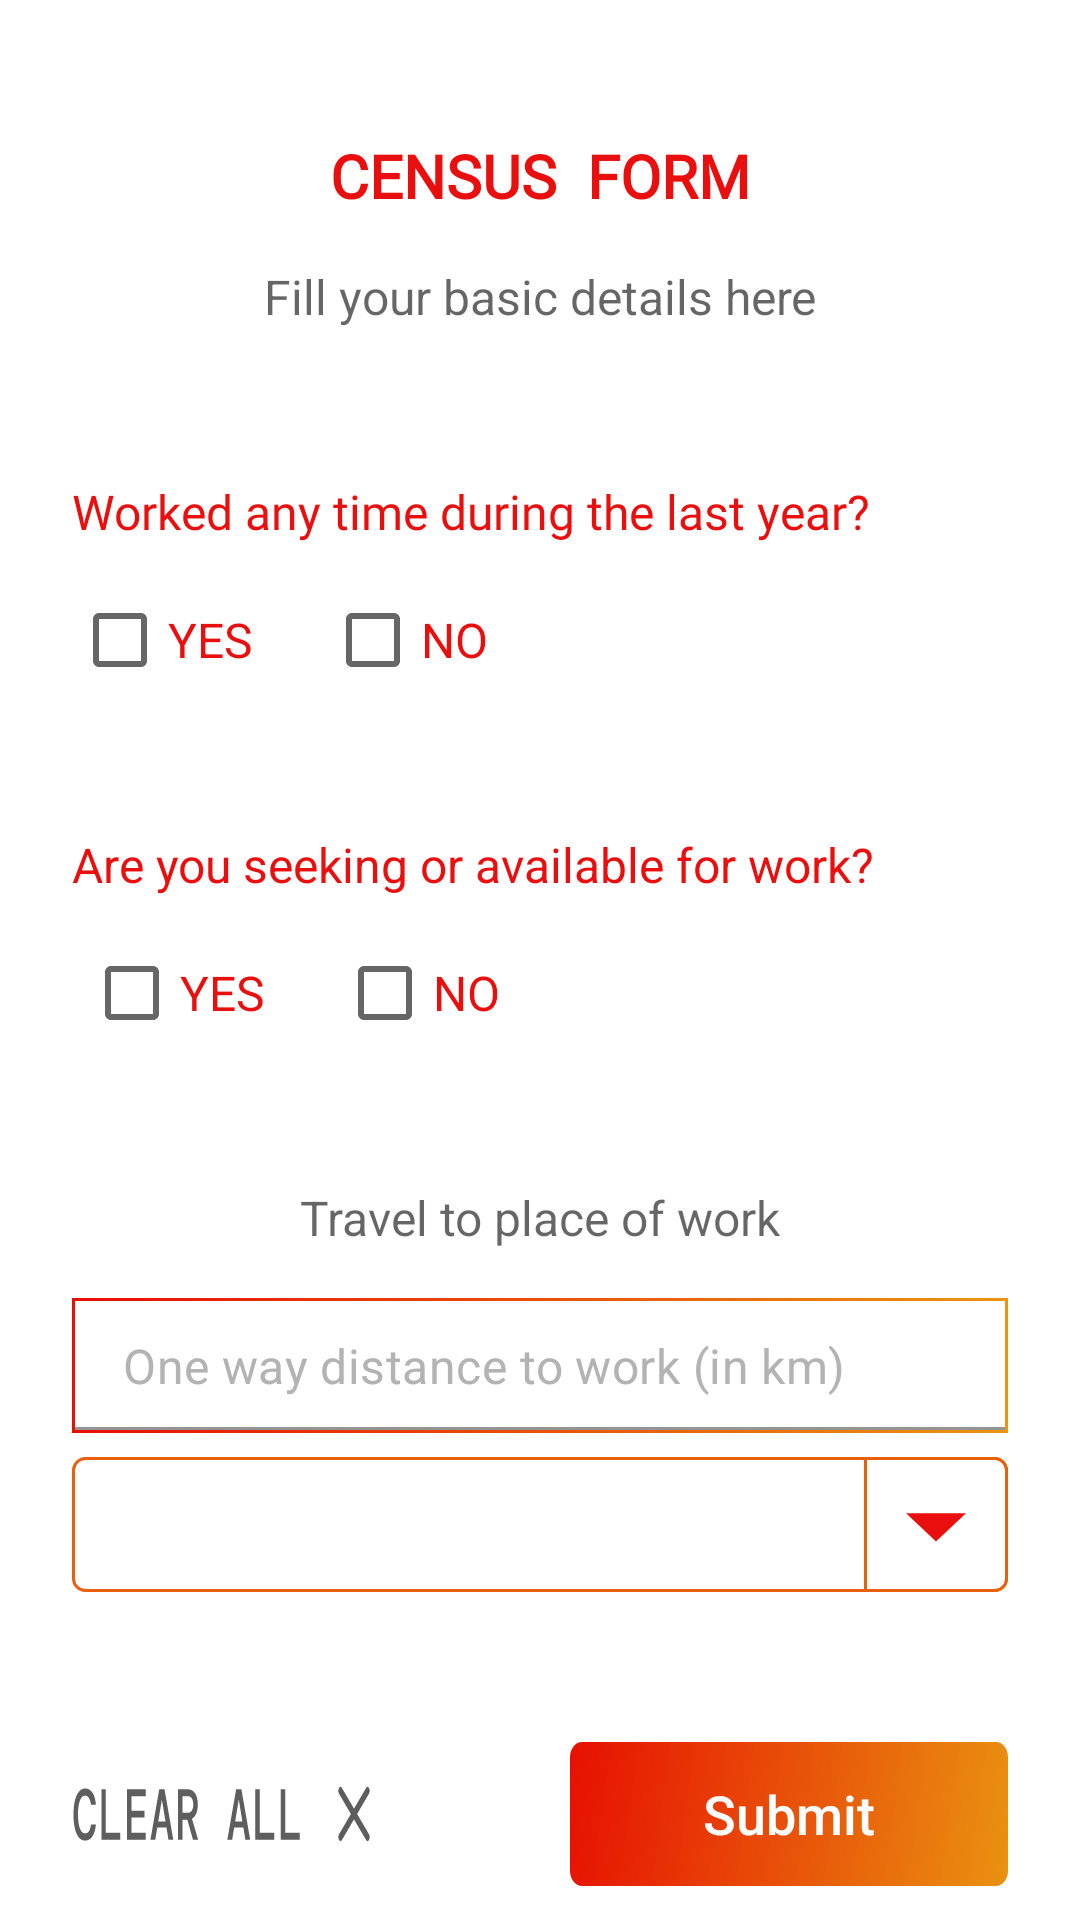

Layout XML and referenced resources for this Android screen:
<!-- AndroidManifest.xml: application theme Theme.Jangarana -->
<!-- res/layout/fragment_user_detail4.xml -->
<?xml version="1.0" encoding="utf-8"?>
<FrameLayout xmlns:android="http://schemas.android.com/apk/res/android"
    xmlns:app="http://schemas.android.com/apk/res-auto"
    xmlns:tools="http://schemas.android.com/tools"
    android:layout_width="match_parent"
    android:layout_height="match_parent"
    android:background="@color/white"
    tools:context=".fragments.UserDetail4Fragment">

    <androidx.core.widget.NestedScrollView
        android:layout_width="match_parent"
        android:layout_height="match_parent">

        <androidx.constraintlayout.widget.ConstraintLayout
            android:layout_width="match_parent"
            android:layout_height="match_parent">

            <TextView
                android:id="@+id/textView9"
                android:layout_width="wrap_content"
                android:layout_height="wrap_content"
                android:layout_gravity="center_horizontal"
                android:layout_marginTop="45dp"
                android:fontFamily="@font/dm_mono"
                android:text="CENSUS  FORM"
                android:textColor="@color/color_primary"
                android:textSize="20sp"
                android:textStyle="bold"
                app:layout_constraintEnd_toEndOf="parent"
                app:layout_constraintStart_toStartOf="parent"
                app:layout_constraintTop_toTopOf="parent" />

            <TextView
                android:id="@+id/textView10"
                android:layout_width="wrap_content"
                android:layout_height="wrap_content"
                android:layout_gravity="center_horizontal"
                android:layout_marginTop="16dp"
                android:text="Fill your basic details here"
                android:textColor="#99000000"
                android:textSize="16sp"
                app:layout_constraintEnd_toEndOf="parent"
                app:layout_constraintStart_toStartOf="parent"
                app:layout_constraintTop_toBottomOf="@+id/textView9" />

            <TextView
                android:id="@+id/textView12"
                android:layout_width="wrap_content"
                android:layout_height="wrap_content"
                android:layout_marginStart="24dp"
                android:layout_marginTop="50dp"
                android:fontFamily="@font/dm_mono"
                android:text="Worked any time during the last year?"
                android:textColor="@color/color_primary"
                android:textSize="16sp"
                app:layout_constraintStart_toStartOf="parent"
                app:layout_constraintTop_toBottomOf="@+id/textView10" />

            <CheckBox
                android:id="@+id/checkBox"
                android:layout_width="wrap_content"
                android:layout_height="wrap_content"
                android:layout_marginStart="24dp"
                android:layout_marginTop="8dp"
                android:text="YES"
                android:textColor="@color/color_primary"
                android:textSize="16sp"
                app:layout_constraintStart_toStartOf="parent"
                app:layout_constraintTop_toBottomOf="@+id/textView12" />

            <CheckBox
                android:id="@+id/checkBox2"
                android:layout_width="wrap_content"
                android:layout_height="wrap_content"
                android:layout_marginStart="24dp"
                android:layout_marginTop="8dp"
                android:text="NO"
                android:textColor="@color/color_primary"
                android:textSize="16sp"
                app:layout_constraintStart_toEndOf="@+id/checkBox"
                app:layout_constraintTop_toBottomOf="@+id/textView12" />

            <TextView
                android:id="@+id/textView13"
                android:layout_width="wrap_content"
                android:layout_height="wrap_content"
                android:layout_marginStart="24dp"
                android:layout_marginTop="40dp"
                android:text="Are you seeking or available for work? "
                android:textColor="@color/color_primary"
                android:textSize="16sp"
                app:layout_constraintStart_toStartOf="parent"
                app:layout_constraintTop_toBottomOf="@+id/checkBox2" />

            <CheckBox
                android:id="@+id/checkBox3"
                android:layout_width="wrap_content"
                android:layout_height="wrap_content"
                android:layout_marginStart="28dp"
                android:layout_marginTop="8dp"
                android:text="YES"
                android:textColor="@color/color_primary"
                android:textSize="16sp"
                app:layout_constraintStart_toStartOf="parent"
                app:layout_constraintTop_toBottomOf="@+id/textView13" />

            <CheckBox
                android:id="@+id/checkBox4"
                android:layout_width="wrap_content"
                android:layout_height="wrap_content"
                android:layout_marginStart="24dp"
                android:layout_marginTop="8dp"
                android:text="NO"
                android:textColor="@color/color_primary"
                android:textSize="16sp"
                app:layout_constraintStart_toEndOf="@+id/checkBox3"
                app:layout_constraintTop_toBottomOf="@+id/textView13" />

            <TextView
                android:id="@+id/textView14"
                android:layout_width="wrap_content"
                android:layout_height="wrap_content"
                android:layout_marginTop="40dp"
                android:text="Travel to place of work"
                android:textColor="#99000000"
                android:textSize="16sp"
                app:layout_constraintEnd_toEndOf="parent"
                app:layout_constraintStart_toStartOf="parent"
                app:layout_constraintTop_toBottomOf="@+id/checkBox4" />


            <com.google.android.material.textfield.TextInputLayout
                android:id="@+id/textInputLayout16"
                android:layout_width="match_parent"
                android:layout_height="45dp"
                android:layout_marginStart="24dp"
                android:layout_marginTop="16dp"
                android:layout_marginEnd="24dp"
                android:background="@drawable/gradient_primary"
                app:circularflow_defaultRadius="4dp"
                app:hintEnabled="false"
                android:padding="1dp"
                app:layout_constraintEnd_toEndOf="parent"
                app:layout_constraintStart_toStartOf="parent"
                app:layout_constraintTop_toBottomOf="@+id/textView14">

                <com.google.android.material.textfield.TextInputEditText
                    android:id="@+id/durationInMonths"
                    android:layout_width="match_parent"
                    android:layout_height="match_parent"
                    android:background="@color/white"
                    android:textColor="@color/fill_text"
                    android:paddingVertical="6dp"
                    android:hint="One way distance to work (in km)"
                    android:textColorHint="@color/field_text"
                    app:layout_constraintEnd_toEndOf="parent"
                    app:layout_constraintStart_toStartOf="parent"
                    app:layout_constraintTop_toBottomOf="@+id/textView10"
                    tools:ignore="MissingConstraints">

                </com.google.android.material.textfield.TextInputEditText>

            </com.google.android.material.textfield.TextInputLayout>

            <Spinner
                android:id="@+id/modeOfTravel"
                android:layout_width="match_parent"
                android:layout_height="45dp"
                android:layout_marginStart="24dp"
                android:layout_marginTop="8dp"
                android:layout_marginEnd="24dp"
                android:background="@drawable/spinner_background"
                app:layout_constraintEnd_toEndOf="parent"
                app:layout_constraintStart_toStartOf="parent"
                app:layout_constraintTop_toBottomOf="@+id/textInputLayout16" />

            <androidx.appcompat.widget.AppCompatButton
                android:layout_width="wrap_content"
                android:layout_height="wrap_content"
                android:background="@drawable/ic_clear_all_button"
                app:layout_constraintStart_toStartOf="parent"
                app:layout_constraintTop_toBottomOf="@+id/modeOfTravel"
                android:layout_marginLeft="24dp"
                android:layout_marginTop="50dp"/>

            <androidx.appcompat.widget.AppCompatButton
                android:id="@+id/submit_button"
                android:layout_width="wrap_content"
                android:layout_height="wrap_content"
                android:layout_marginTop="50dp"
                android:layout_marginRight="24dp"
                android:background="@drawable/ic_button_background"
                android:text="Submit"
                android:textAllCaps="false"
                android:textSize="18sp"
                android:textColor="@color/white"
                app:layout_constraintEnd_toEndOf="parent"
                app:layout_constraintTop_toBottomOf="@+id/modeOfTravel" />

        </androidx.constraintlayout.widget.ConstraintLayout>

    </androidx.core.widget.NestedScrollView>




</FrameLayout>
<!-- resources referenced by this layout -->
<resources>
  <color name="color_primary">#EA0F0F</color>
  <color name="field_text">#B3B3B3</color>
  <color name="fill_text">#1A1A1A</color>
  <color name="white">#FFFFFFFF</color>
  <!-- drawable gradient_primary (drawable) -->
  <?xml version="1.0" encoding="utf-8"?>
  <selector xmlns:android="http://schemas.android.com/apk/res/android">
      <item>
          <shape>
              <gradient
                  android:startColor="#E70E02"
                  android:endColor="#E99511"
                  android:type="linear" />
          </shape>
      </item>
  </selector>
  <!-- drawable ic_button_background (drawable) -->
  <vector xmlns:android="http://schemas.android.com/apk/res/android"
      xmlns:aapt="http://schemas.android.com/aapt"
      android:width="146dp"
      android:height="38dp"
      android:viewportWidth="146"
      android:viewportHeight="38">
    <path
        android:pathData="M4,0L142,0A4,4 0,0 1,146 4L146,34A4,4 0,0 1,142 38L4,38A4,4 0,0 1,0 34L0,4A4,4 0,0 1,4 0z">
      <aapt:attr name="android:fillColor">
        <gradient 
            android:startY="-13.5"
            android:startX="-3.18929E-6"
            android:endY="12.7394"
            android:endX="154.05"
            android:type="linear">
          <item android:offset="0" android:color="#FFE70E02"/>
          <item android:offset="1" android:color="#FFE99511"/>
        </gradient>
      </aapt:attr>
    </path>
  </vector>
  <!-- drawable spinner_background (drawable) -->
  <?xml version="1.0" encoding="utf-8"?>
  <selector xmlns:android="http://schemas.android.com/apk/res/android">
  
      <item>
  
          <layer-list>
  
              <item>
                  <shape
                      android:shape="rectangle">
  
                      <solid android:color="@color/white"/>
                      <stroke
                          android:width="1dp"
                          android:color="@color/color_primary_variant"/>
                      <corners
                          android:radius="4sp"/>
  
                  </shape>
  
              </item>
  
              <item
                  android:drawable="@drawable/ic_down_arrow_box"
                  android:gravity="end"/>
  
          </layer-list>
  
      </item>
  
  </selector>
  <style name="Theme.Jangarana" parent="Theme.MaterialComponents.DayNight.NoActionBar">
          
          <item name="colorPrimary">@color/color_primary_variant</item>
          <item name="colorPrimaryVariant">@color/white</item>
          <item name="colorOnPrimary">@color/white</item>
          
          <item name="colorSecondary">@color/teal_200</item>
          <item name="colorSecondaryVariant">@color/teal_700</item>
          <item name="colorOnSecondary">@color/black</item>
          
          <item name="android:statusBarColor" tools:targetApi="l">?attr/colorPrimaryVariant</item>
          
          <item name="otpViewStyle">@style/OtpWidget.OtpView</item>
      </style>
  <color name="color_primary_variant">#E9600C</color>
  <color name="teal_200">#FF03DAC5</color>
  <color name="teal_700">#FF018786</color>
  <color name="black">#FF000000</color>
  <!-- drawable ic_baseline_arrow_drop_down_24 (drawable) -->
  <vector xmlns:android="http://schemas.android.com/apk/res/android"
      android:width="48dp"
      android:height="48dp"
      android:viewportWidth="24"
      android:viewportHeight="24"
      android:tint="@color/color_primary">
    <path
        android:fillColor="@android:color/white"
        android:pathData="M7,10l5,5 5,-5z"/>
  </vector>
</resources>
